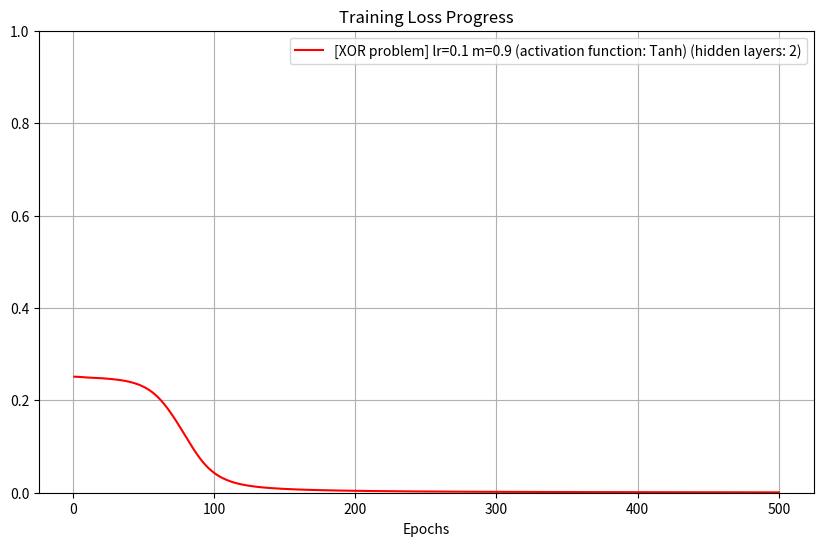
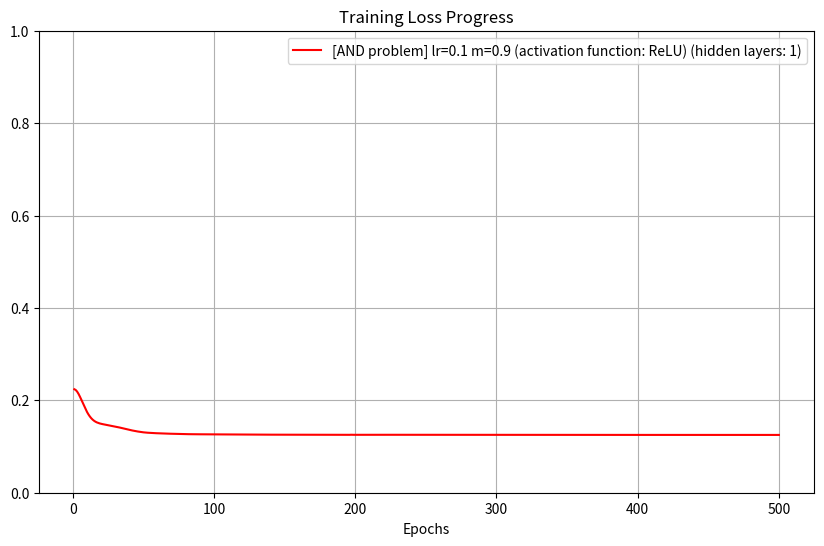
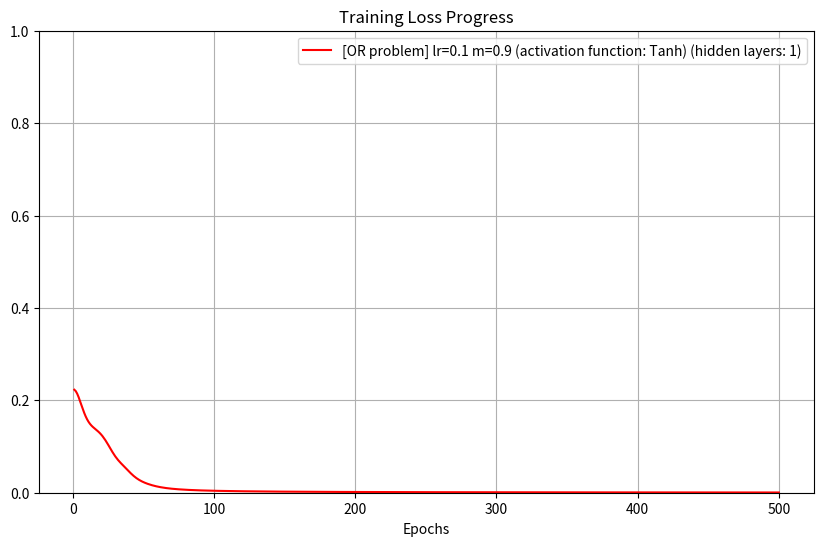

The script that saved these images, in order:
import numpy as np
import matplotlib.pyplot as plt

class Linear:
    def __init__(self, input_size, output_size, learning_rate, momentum=None, activation_fn_linear=False):
        self.learning_rate = learning_rate
        self.momentum = momentum

        if activation_fn_linear:
            self.weights = np.random.randn(input_size, output_size) * np.sqrt(2 / input_size)
        else:
            self.weights = np.random.randn(input_size, output_size) * np.sqrt(1 / (input_size + output_size))

        self.bias = np.zeros((1, output_size))

        if self.momentum is not None:
            self.velocity_weights = np.zeros_like(self.weights)
            self.velocity_bias = np.zeros_like(self.bias)

    def forward(self, x):
        self.input = x
        output = np.dot(x, self.weights) + self.bias
        return output

    def backward(self, grad_output):
        self.grad_weights = np.dot(self.input.T, grad_output)
        self.grad_bias = np.sum(grad_output, axis=0, keepdims=True)
        
        output = np.dot(grad_output, self.weights.T)
        self.update()
        
        return output

    def update(self):
        if self.momentum is not None:
            self.velocity_weights = self.momentum * self.velocity_weights - self.learning_rate * self.grad_weights
            self.velocity_bias = self.momentum * self.velocity_bias - self.learning_rate * self.grad_bias

            self.weights += self.velocity_weights
            self.bias += self.velocity_bias
        else:
            self.weights -= self.learning_rate * self.grad_weights
            self.bias -= self.learning_rate * self.grad_bias

class Sigmoid:
    def forward(self, x):
        self.output = 1 / (1 + np.exp(-x))
        return self.output

    def backward(self, grad_output):
        return grad_output * self.output * (1 - self.output)

class Tanh:
    def forward(self, x):
        self.output = np.tanh(x)
        return self.output

    def backward(self, grad_output):
        return grad_output * (1 - self.output ** 2)

class ReLU:
    def forward(self, x):
        self.input = x
        return np.maximum(0, x)

    def backward(self, grad_output):
        return grad_output * (self.input > 0)

class MSELoss:
    def forward(self, predictions, labels):
        self.predictions = predictions
        self.labels = labels
        
        return np.mean((predictions - labels) ** 2)

    def backward(self):
        grad_output = 2 * (self.predictions - self.labels) / len(self.labels)
        return grad_output

class MLPModel:
    def __init__(self, layers, epochs):
        self.layers = layers
        self.epochs = epochs

    def forward(self, x):
        for layer in self.layers:
            x = layer.forward(x)
        
        return x

    def backward(self, grad_output):
        for layer in reversed(self.layers):
            grad_output = layer.backward(grad_output)

def print_accuracy(labels, predictions):
    if len(labels) != len(predictions):
        raise RuntimeError

    print(f'\nTest Predictions:\t {predictions.flatten().tolist()}')
    print(f'Test Values:\t\t {labels.flatten().tolist()}')

    total, correct = 0, 0

    for i, pred in enumerate(predictions):
        if (pred < 0.5 and labels[i] == 0) or (pred > 0.5 and labels[i] == 1):
            correct += 1
        
        total += 1

    print(f'Model Accuracy:\t\t ({(correct/total)*100:.2f}%)')

def visualise_loss_progress(model, problem, loss_proggress):
    plt.figure(figsize=(10, 6))
    plt.plot(range(1, model.epochs + 1), loss_proggress, label=problem, color='red')
    plt.title('Training Loss Progress')
    plt.xlabel('Epochs')
    plt.ylim(0, 1)
    plt.legend()
    plt.grid()
    plt.show()

def train_and_evaluate_model(model, X_train, y_train, X_test, y_test, problem):
    print(f'\n{problem}\n-----\t\t----\nEpoch\t\tLoss\n-----\t\t----')
    
    loss_function = MSELoss()
    loss_proggress = []

    for epoch in range(1, model.epochs + 1):
        predictions = model.forward(X_train)
        
        loss = loss_function.forward(predictions, y_train)
        grad_output = loss_function.backward()
        
        model.backward(grad_output)

        if epoch == 1 or epoch % 50 == 0:
            print(f'{epoch:03}\t\t{loss:.6f}')

        loss_proggress.append(loss)

    predictions = model.forward(X_test)
    print_accuracy(y_test, predictions)

    for i in range(model.epochs):
        if loss_proggress[i] < 0.01:
            print(f'Loss < 0.01 (Epoch):\t {i + 1}\n')
            break
    
    visualise_loss_progress(model, problem, loss_proggress)

XOR_problem = {
    'X_train': np.array([[0, 0], [0, 1], [1, 0], [1, 1]]),
    'y_train': np.array([[0], [1], [1], [0]]),
    'X_test': np.array([[0, 1], [1, 0], [0, 0], [1, 1]]),
    'y_test': np.array([[1], [1], [0], [0]]),
    'problem': '[XOR problem] lr=0.1 m=0.9 (activation function: Tanh) (hidden layers: 2)',
    'model': MLPModel(
        layers=[
            Linear(input_size=2, output_size=4, learning_rate=0.1, momentum=0.9),
            Tanh(),
            Linear(input_size=4, output_size=4, learning_rate=0.1, momentum=0.9),
            Tanh(),
            Linear(input_size=4, output_size=1, learning_rate=0.1, momentum=0.9),
            Sigmoid()
        ],
        epochs=500
    )
}

AND_problem = {
    'X_train': np.array([[0, 0], [0, 1], [1, 0], [1, 1]]),
    'y_train': np.array([[0], [0], [0], [1]]),
    'X_test': np.array([[0, 1], [1, 0], [0, 0], [1, 1]]),
    'y_test': np.array([[0], [0], [0], [1]]),
    'problem': '[AND problem] lr=0.1 m=0.9 (activation function: ReLU) (hidden layers: 1)',
    'model': MLPModel(
        layers=[
            Linear(input_size=2, output_size=4, learning_rate=0.1, momentum=0.9, activation_fn_linear=True),
            ReLU(),
            Linear(input_size=4, output_size=1, learning_rate=0.1, momentum=0.9),
            Sigmoid()
        ],
        epochs=500
    )
}

OR_problem = {
    'X_train': np.array([[0, 0], [0, 1], [1, 0], [1, 1]]),
    'y_train': np.array([[0], [1], [1], [1]]),
    'X_test': np.array([[0, 1], [1, 0], [0, 0], [1, 1]]),
    'y_test': np.array([[1], [1], [0], [1]]),
    'problem': '[OR problem] lr=0.1 m=0.9 (activation function: Tanh) (hidden layers: 1)',
    'model': MLPModel(
        layers=[
            Linear(input_size=2, output_size=4, learning_rate=0.1, momentum=0.9),
            Tanh(),
            Linear(input_size=4, output_size=1, learning_rate=0.1, momentum=0.9),
            Sigmoid()
        ],
        epochs=500
    )
}

if __name__ == '__main__':
    for problem in [XOR_problem, AND_problem, OR_problem]:
        model, X_train, y_train, X_test, y_test, problem = problem['model'], problem['X_train'], problem['y_train'], problem['X_test'], problem['y_test'], problem['problem']
        train_and_evaluate_model(model, X_train, y_train, X_test, y_test, problem)